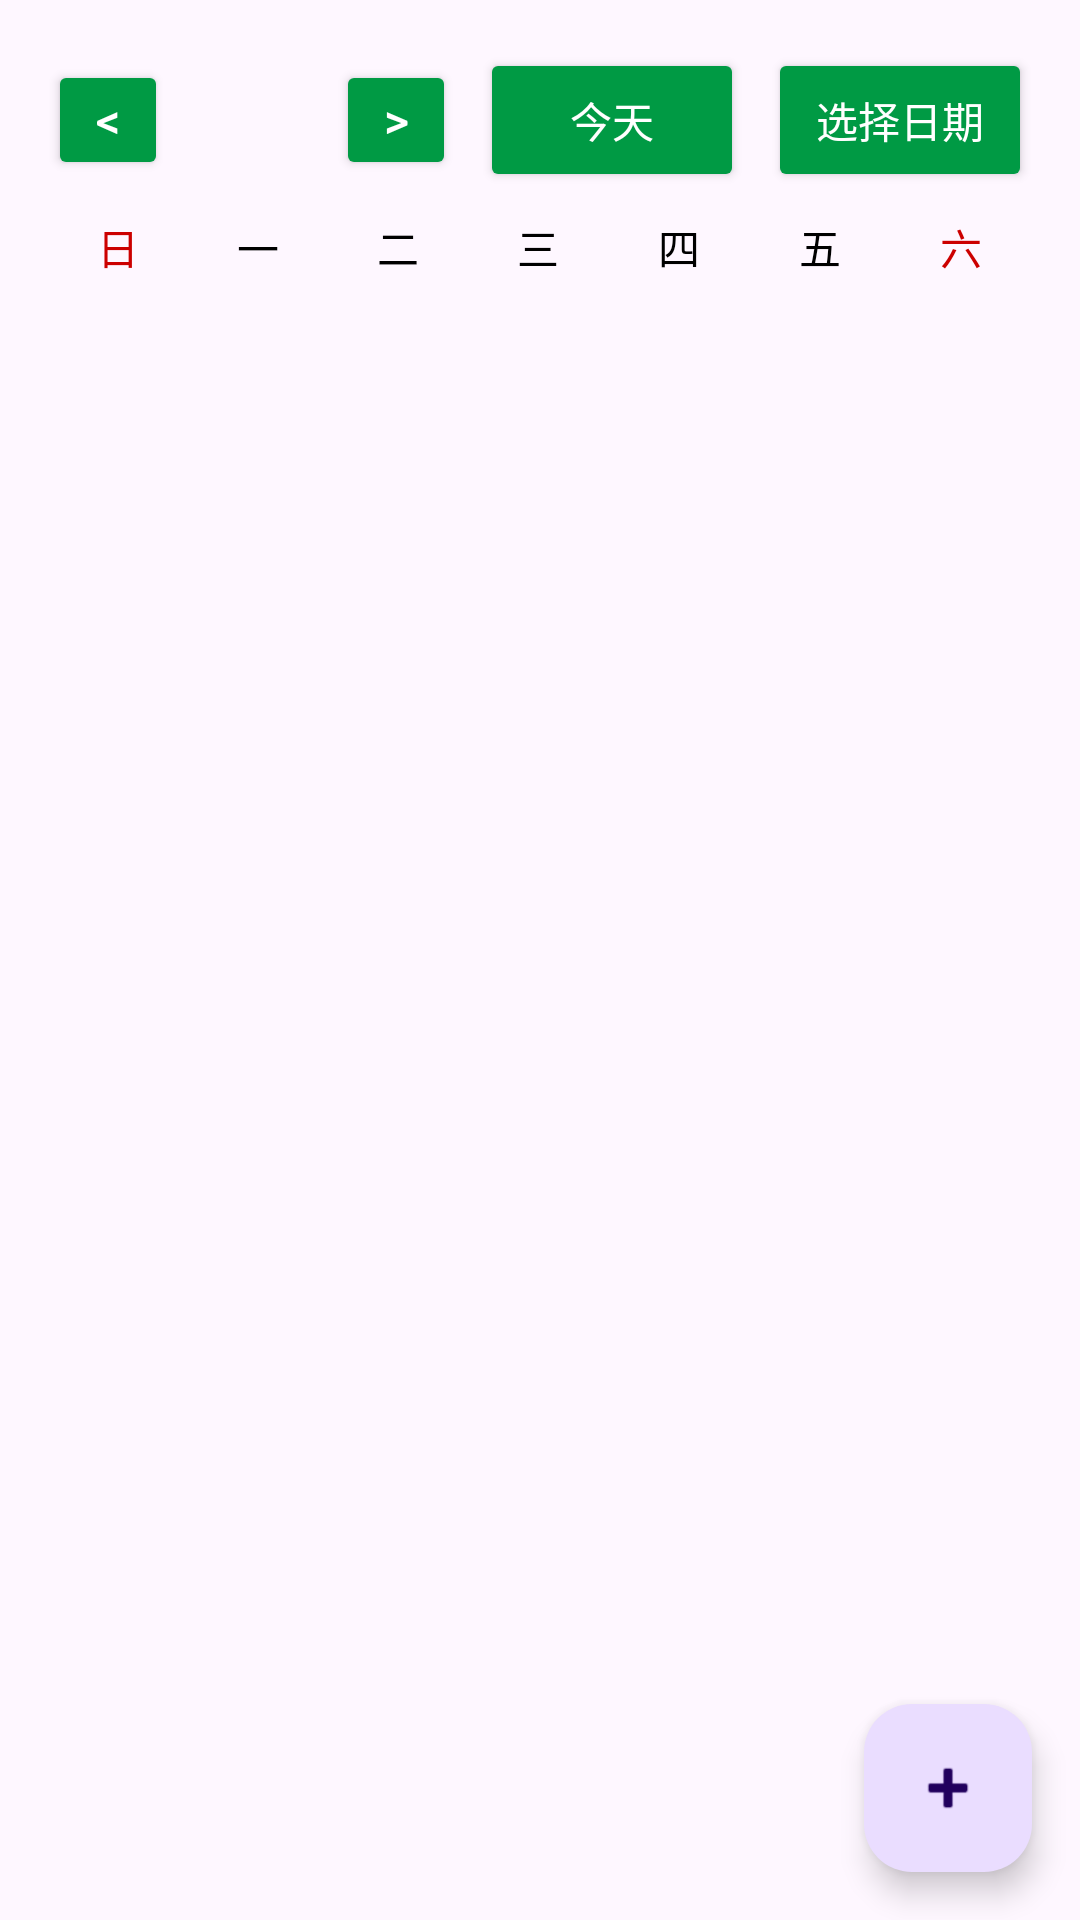

Write the Android layout XML for this screen, with the resource values it uses.
<!-- AndroidManifest.xml: application theme Theme.MyApplication -->
<!-- res/layout/fragment_month_view.xml -->
<?xml version="1.0" encoding="utf-8"?>
<androidx.coordinatorlayout.widget.CoordinatorLayout
    xmlns:android="http://schemas.android.com/apk/res/android"
    xmlns:app="http://schemas.android.com/apk/res-auto"
    android:layout_width="match_parent"
    android:layout_height="match_parent">

    <LinearLayout
        android:layout_width="match_parent"
        android:layout_height="match_parent"
        android:orientation="vertical"
        android:padding="16dp">

        <LinearLayout
            android:layout_width="match_parent"
            android:layout_height="wrap_content"
            android:orientation="horizontal"
            android:gravity="center_vertical"
            android:layout_marginBottom="8dp">

            <Button
                android:id="@+id/prevMonthBtn"
                android:layout_width="40dp"
                android:layout_height="40dp"
                android:text="&lt;"
                android:textSize="16sp"
                android:padding="0dp" />

            <TextView
                android:id="@+id/monthYearText"
                android:layout_width="0dp"
                android:layout_height="wrap_content"
                android:layout_weight="1"
                android:gravity="center"
                android:textSize="20sp"
                android:textStyle="bold" />

            <Button
                android:id="@+id/nextMonthBtn"
                android:layout_width="40dp"
                android:layout_height="40dp"
                android:text="&gt;"
                android:textSize="16sp"
                android:padding="0dp" />

            <Button
                android:id="@+id/todayBtn"
                android:layout_width="wrap_content"
                android:layout_height="wrap_content"
                android:text="今天"
                android:textSize="14sp"
                android:layout_marginStart="8dp" />

            <Button
                android:id="@+id/selectDateBtn"
                android:layout_width="wrap_content"
                android:layout_height="wrap_content"
                android:text="选择日期"
                android:textSize="14sp"
                android:layout_marginStart="8dp" />
        </LinearLayout>

        <LinearLayout
            android:layout_width="match_parent"
            android:layout_height="wrap_content"
            android:orientation="horizontal"
            android:layout_marginBottom="8dp">

            <TextView
                android:layout_width="0dp"
                android:layout_height="wrap_content"
                android:layout_weight="1"
                android:gravity="center"
                android:text="日"
                android:textColor="@android:color/holo_red_dark" />

            <TextView
                android:layout_width="0dp"
                android:layout_height="wrap_content"
                android:layout_weight="1"
                android:gravity="center"
                android:text="一" />

            <TextView
                android:layout_width="0dp"
                android:layout_height="wrap_content"
                android:layout_weight="1"
                android:gravity="center"
                android:text="二" />

            <TextView
                android:layout_width="0dp"
                android:layout_height="wrap_content"
                android:layout_weight="1"
                android:gravity="center"
                android:text="三" />

            <TextView
                android:layout_width="0dp"
                android:layout_height="wrap_content"
                android:layout_weight="1"
                android:gravity="center"
                android:text="四" />

            <TextView
                android:layout_width="0dp"
                android:layout_height="wrap_content"
                android:layout_weight="1"
                android:gravity="center"
                android:text="五" />

            <TextView
                android:layout_width="0dp"
                android:layout_height="wrap_content"
                android:layout_weight="1"
                android:gravity="center"
                android:text="六"
                android:textColor="@android:color/holo_red_dark" />

        </LinearLayout>

        <GridView
            android:id="@+id/calendarGrid"
            android:layout_width="match_parent"
            android:layout_height="0dp"
            android:layout_weight="1"
            android:numColumns="7"
            android:verticalSpacing="4dp"
            android:horizontalSpacing="2dp"
            android:stretchMode="columnWidth" />

    </LinearLayout>

    <com.google.android.material.floatingactionbutton.FloatingActionButton
        android:id="@+id/fab"
        android:layout_width="wrap_content"
        android:layout_height="wrap_content"
        android:layout_gravity="bottom|end"
        android:layout_margin="16dp"
        android:src="@android:drawable/ic_input_add"
        app:fabSize="normal" />

</androidx.coordinatorlayout.widget.CoordinatorLayout>
<!-- resources referenced by this layout -->
<resources>
  <style name="Theme.MyApplication" parent="Base.Theme.MyApplication">
          
          <item name="buttonStyle">@style/MyApp.ButtonStyle</item>
  
          
          <item name="android:textColor">@android:color/black</item>
      </style>
  <style name="Base.Theme.MyApplication" parent="Theme.Material3.DayNight.NoActionBar">
          
          <item name="colorPrimary">@color/BITgreen</item>
          <item name="android:colorButtonNormal">@color/BITgreen</item>
  
          
          <item name="android:textColorPrimary">@android:color/black</item>
          <item name="android:textColorSecondary">@android:color/black</item>
      </style>
  <style name="MyApp.ButtonStyle" parent="Widget.AppCompat.Button">
          <item name="android:backgroundTint">@color/BITgreen</item>
  
          
          <item name="android:textColor">@android:color/white</item>
      </style>
  <color name="BITgreen">#009A44</color>
</resources>
